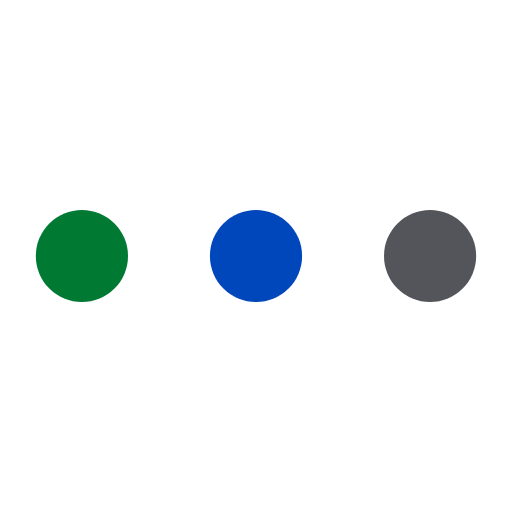
t = 0.00 s
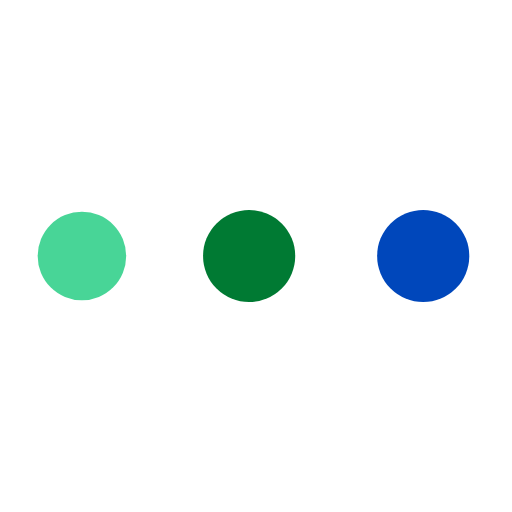
t = 0.19 s
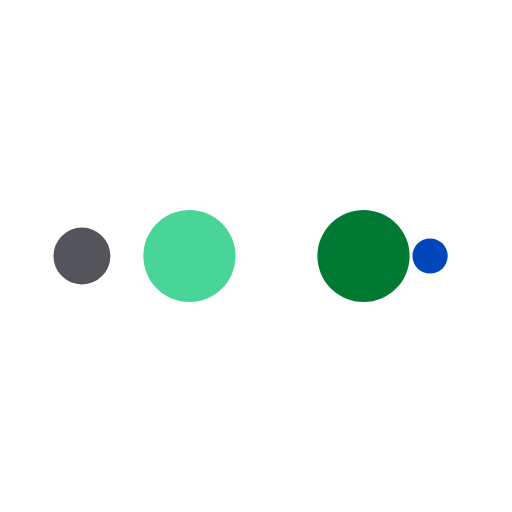
t = 0.31 s
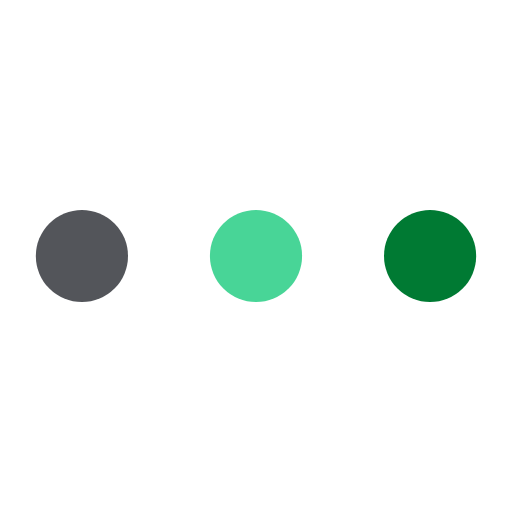
t = 0.50 s
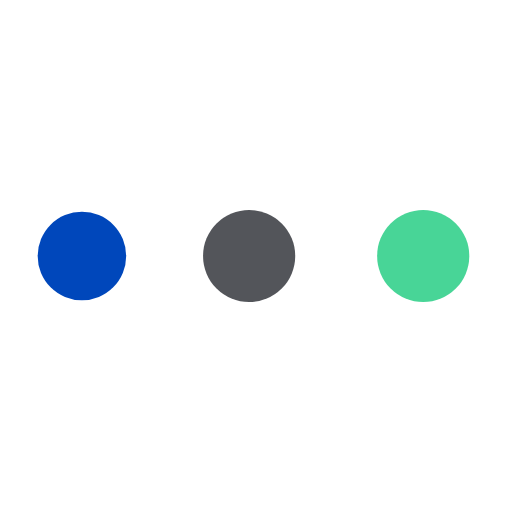
t = 0.69 s
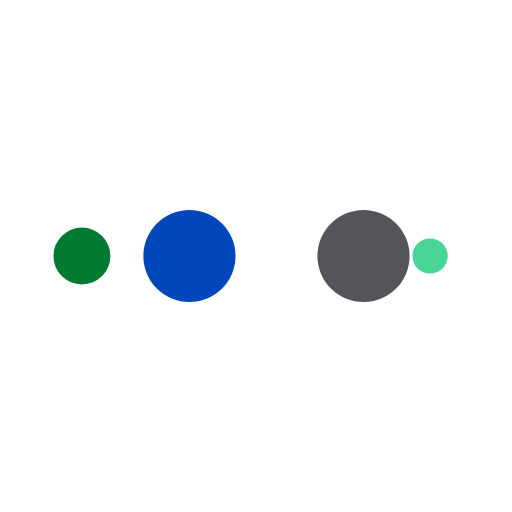
t = 0.81 s

The animated SVG that drew these frames (rendered in a browser with its animation timeline set to each time). Animation: 10 SMIL elements (animate=10); one cycle of 1.00 s, repeats indefinitely.

<svg width="200px"  height="200px"  xmlns="http://www.w3.org/2000/svg" viewBox="0 0 100 100" preserveAspectRatio="xMidYMid" class="lds-ellipsis" style="background: none;"><!--circle(cx="16",cy="50",r="10")--><circle cx="84" cy="50" r="0" fill="#53555a"><animate attributeName="r" values="9;0;0;0;0" keyTimes="0;0.25;0.5;0.75;1" keySplines="0 0.5 0.5 1;0 0.5 0.5 1;0 0.5 0.5 1;0 0.5 0.5 1" calcMode="spline" dur="1s" repeatCount="indefinite" begin="0s"></animate><animate attributeName="cx" values="84;84;84;84;84" keyTimes="0;0.25;0.5;0.75;1" keySplines="0 0.5 0.5 1;0 0.5 0.5 1;0 0.5 0.5 1;0 0.5 0.5 1" calcMode="spline" dur="1s" repeatCount="indefinite" begin="0s"></animate></circle><circle cx="43.6577" cy="50" r="9" fill="#0047bb"><animate attributeName="r" values="0;9;9;9;0" keyTimes="0;0.25;0.5;0.75;1" keySplines="0 0.5 0.5 1;0 0.5 0.5 1;0 0.5 0.5 1;0 0.5 0.5 1" calcMode="spline" dur="1s" repeatCount="indefinite" begin="-0.5s"></animate><animate attributeName="cx" values="16;16;50;84;84" keyTimes="0;0.25;0.5;0.75;1" keySplines="0 0.5 0.5 1;0 0.5 0.5 1;0 0.5 0.5 1;0 0.5 0.5 1" calcMode="spline" dur="1s" repeatCount="indefinite" begin="-0.5s"></animate></circle><circle cx="16" cy="50" r="7.32116" fill="#007a33"><animate attributeName="r" values="0;9;9;9;0" keyTimes="0;0.25;0.5;0.75;1" keySplines="0 0.5 0.5 1;0 0.5 0.5 1;0 0.5 0.5 1;0 0.5 0.5 1" calcMode="spline" dur="1s" repeatCount="indefinite" begin="-0.25s"></animate><animate attributeName="cx" values="16;16;50;84;84" keyTimes="0;0.25;0.5;0.75;1" keySplines="0 0.5 0.5 1;0 0.5 0.5 1;0 0.5 0.5 1;0 0.5 0.5 1" calcMode="spline" dur="1s" repeatCount="indefinite" begin="-0.25s"></animate></circle><circle cx="84" cy="50" r="1.67884" fill="#48d597"><animate attributeName="r" values="0;9;9;9;0" keyTimes="0;0.25;0.5;0.75;1" keySplines="0 0.5 0.5 1;0 0.5 0.5 1;0 0.5 0.5 1;0 0.5 0.5 1" calcMode="spline" dur="1s" repeatCount="indefinite" begin="0s"></animate><animate attributeName="cx" values="16;16;50;84;84" keyTimes="0;0.25;0.5;0.75;1" keySplines="0 0.5 0.5 1;0 0.5 0.5 1;0 0.5 0.5 1;0 0.5 0.5 1" calcMode="spline" dur="1s" repeatCount="indefinite" begin="0s"></animate></circle><circle cx="77.6577" cy="50" r="9" fill="#53555a"><animate attributeName="r" values="0;0;9;9;9" keyTimes="0;0.25;0.5;0.75;1" keySplines="0 0.5 0.5 1;0 0.5 0.5 1;0 0.5 0.5 1;0 0.5 0.5 1" calcMode="spline" dur="1s" repeatCount="indefinite" begin="0s"></animate><animate attributeName="cx" values="16;16;16;50;84" keyTimes="0;0.25;0.5;0.75;1" keySplines="0 0.5 0.5 1;0 0.5 0.5 1;0 0.5 0.5 1;0 0.5 0.5 1" calcMode="spline" dur="1s" repeatCount="indefinite" begin="0s"></animate></circle></svg>
